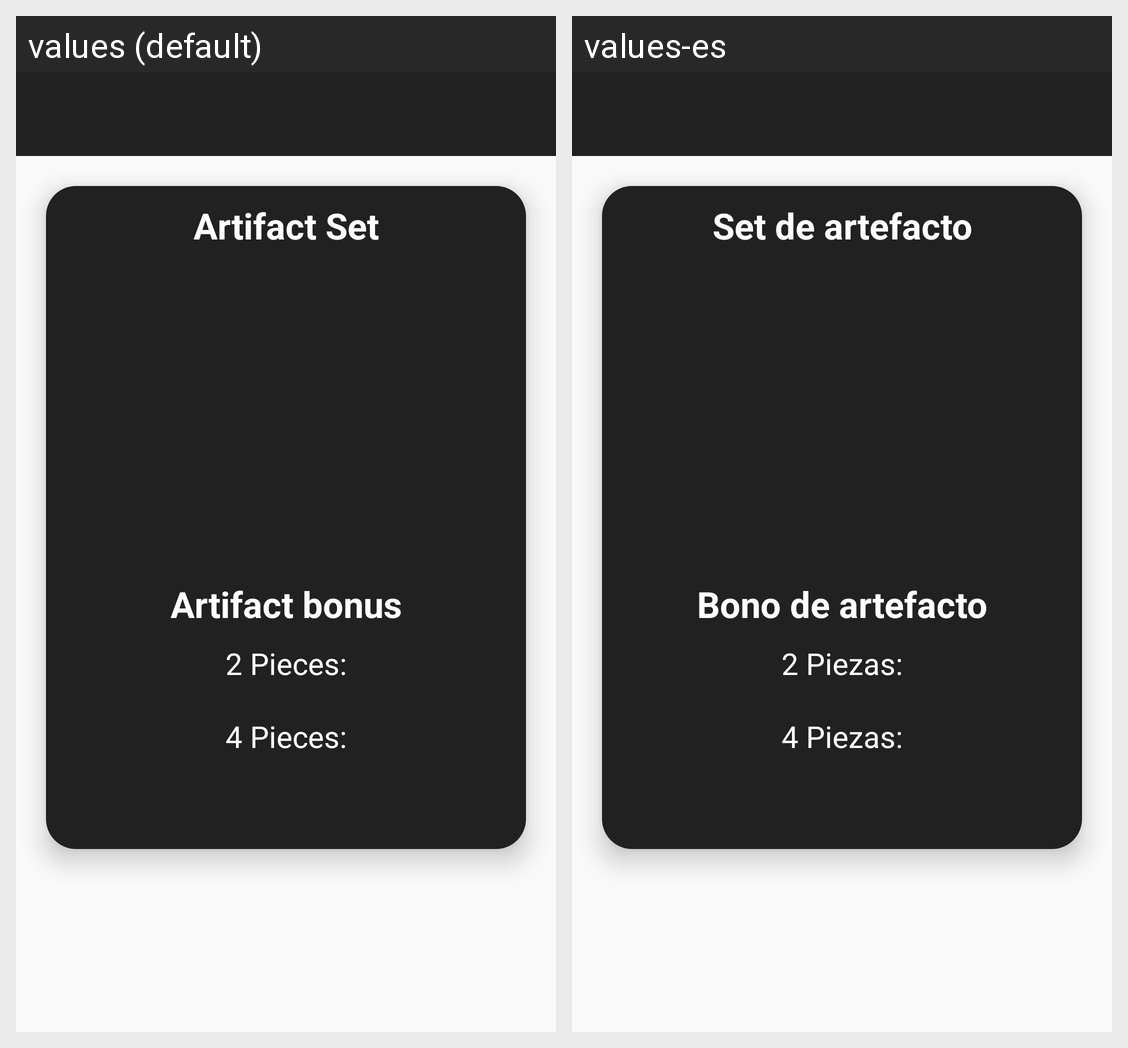

The same Android screen rendered under two of its app's locales, left to right. List the strings drawn on it with the default value and each locale's translation.
Android screen res/layout/activity_artifact_desc.xml rendered under 2 locales, left to right: values (default), values-es. Device: Nexus 5 (rendered at 1080×1920; each locale shown at half size, 540×960, under a caption strip naming it); theme Theme.GenshinDB.Dark.
Strings drawn on this screen, with the default value and each locale's value (text and hints the layout hard-codes, and strings that could not be matched under every locale, appear in the picture but are not listed):

artifact_set
  values: Artifact Set
  values-es: Set de artefacto

artifact_bonus
  values: Artifact bonus
  values-es: Bono de artefacto

two_pieces
  values: 2 Pieces:
  values-es: 2 Piezas:

four_pieces
  values: 4 Pieces:
  values-es: 4 Piezas:
